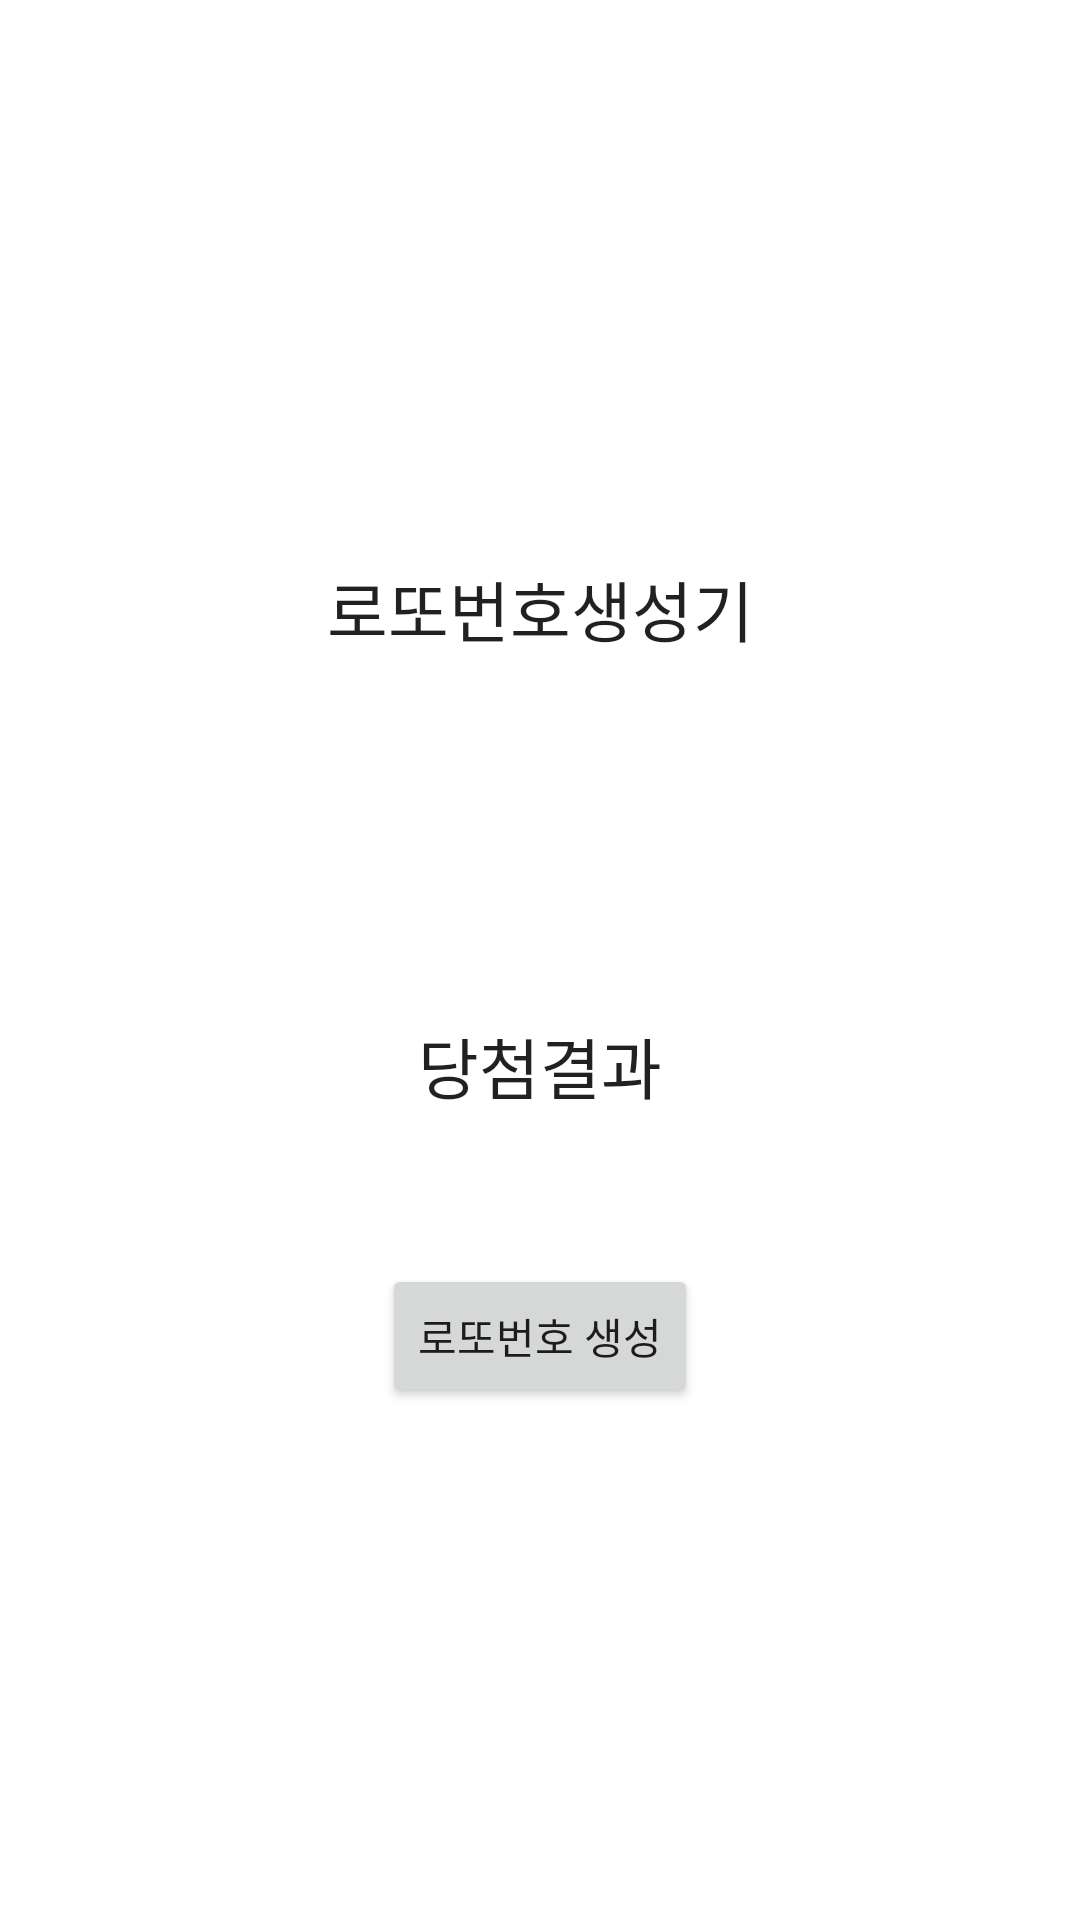

Layout XML and referenced resources for this Android screen:
<!-- AndroidManifest.xml: application theme Theme.CloneStudy -->
<!-- res/layout/activity_main.xml -->
<?xml version="1.0" encoding="utf-8"?>
<androidx.constraintlayout.widget.ConstraintLayout xmlns:android="http://schemas.android.com/apk/res/android"
    xmlns:app="http://schemas.android.com/apk/res-auto"
    xmlns:tools="http://schemas.android.com/tools"
    android:layout_width="match_parent"
    android:layout_height="match_parent"
    tools:context=".MainActivity">


    <TextView
        android:layout_width="wrap_content"
        android:layout_height="wrap_content"
        android:layout_marginBottom="50dp"
        android:text="로또번호생성기"
        android:textAppearance="@style/TextAppearance.AppCompat.Large"
        app:layout_constraintBottom_toTopOf="@+id/linearlayout"
        app:layout_constraintEnd_toEndOf="parent"
        app:layout_constraintStart_toStartOf="parent" />

    <LinearLayout
        android:id="@+id/linearlayout"
        android:layout_width="0dp"
        android:layout_height="wrap_content"
        android:orientation="vertical"
        app:layout_constraintBottom_toBottomOf="parent"
        app:layout_constraintEnd_toEndOf="parent"
        app:layout_constraintStart_toStartOf="parent"
        app:layout_constraintTop_toTopOf="parent">

        <LinearLayout
            android:layout_width="match_parent"
            android:layout_height="match_parent"
            android:orientation="horizontal">

            <ImageView
                android:id="@+id/iv_game0"
                android:layout_width="50dp"
                android:layout_height="50dp"
                android:layout_weight="1"
                app:srcCompat="@drawable/ball_00" />

            <ImageView
                android:id="@+id/iv_game1"
                android:layout_width="50dp"
                android:layout_height="50dp"
                android:layout_weight="1"
                app:srcCompat="@drawable/ball_00" />

            <ImageView
                android:id="@+id/iv_game2"
                android:layout_width="50dp"
                android:layout_height="50dp"
                android:layout_weight="1"
                app:srcCompat="@drawable/ball_00" />

            <ImageView
                android:id="@+id/iv_game3"
                android:layout_width="50dp"
                android:layout_height="50dp"
                android:layout_weight="1"
                app:srcCompat="@drawable/ball_00" />

            <ImageView
                android:id="@+id/iv_game4"
                android:layout_width="50dp"
                android:layout_height="50dp"
                android:layout_weight="1"
                app:srcCompat="@drawable/ball_00" />

            <ImageView
                android:id="@+id/iv_game5"
                android:layout_width="50dp"
                android:layout_height="50dp"
                android:layout_weight="1"
                app:srcCompat="@drawable/ball_00" />
        </LinearLayout>


        <TextView
            android:id="@+id/tv_winning"
            android:layout_width="match_parent"
            android:layout_height="wrap_content"
            android:layout_marginTop="20dp"
            android:gravity="center"
            android:text="당첨결과"
            android:textAppearance="@style/TextAppearance.AppCompat.Large" />

    </LinearLayout>

    <Button
        android:id="@+id/generatebutton"
        android:layout_width="wrap_content"
        android:layout_height="wrap_content"
        android:layout_marginTop="50dp"
        android:text="로또번호 생성"
        app:layout_constraintEnd_toEndOf="parent"
        app:layout_constraintStart_toStartOf="parent"
        app:layout_constraintTop_toBottomOf="@+id/linearlayout" />

</androidx.constraintlayout.widget.ConstraintLayout>
<!-- resources referenced by this layout -->
<resources>
  <style name="Theme.CloneStudy" parent="Theme.MaterialComponents.DayNight.DarkActionBar">
          
          <item name="colorPrimary">@color/purple_500</item>
          <item name="colorPrimaryVariant">@color/purple_700</item>
          <item name="colorOnPrimary">@color/white</item>
          
          <item name="colorSecondary">@color/teal_200</item>
          <item name="colorSecondaryVariant">@color/teal_700</item>
          <item name="colorOnSecondary">@color/black</item>
          
          <item name="android:statusBarColor" tools:targetApi="l">?attr/colorPrimaryVariant</item>
          
      </style>
  <!-- not gathered from this repository: default colours our renderer supplied (Android Studio template values) -->
  <color name="purple_500">#FF6200EE</color>
  <color name="purple_700">#FF3700B3</color>
  <color name="teal_200">#FF03DAC5</color>
  <color name="teal_700">#FF018786</color>
  <color name="black">#FF000000</color>
  <color name="white">#FFFFFFFF</color>
</resources>
